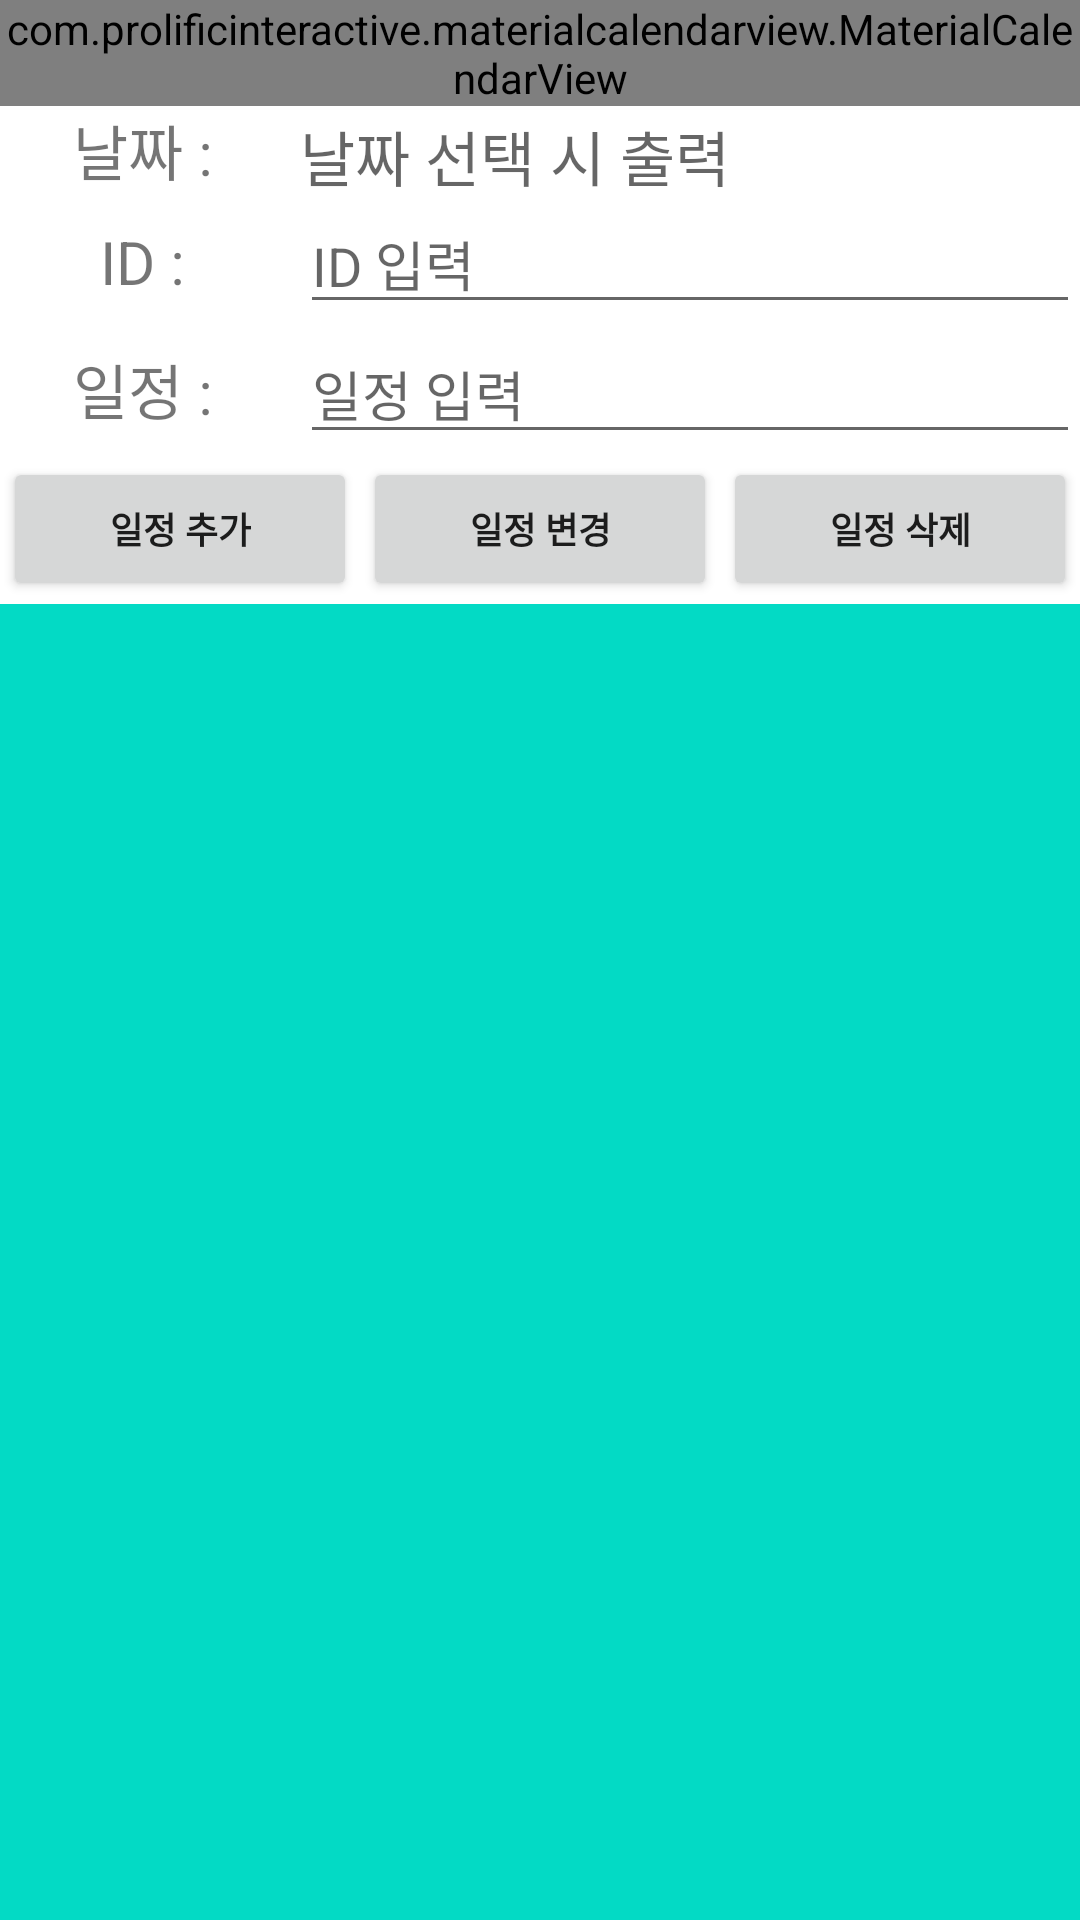

Here is an Android app screen rendered from its layout file. Give the layout XML and the strings, colors and styles it references.
<!-- AndroidManifest.xml: application theme Theme.CheckPlan -->
<!-- res/layout/activity_main.xml -->
<?xml version="1.0" encoding="utf-8"?>
<LinearLayout xmlns:android="http://schemas.android.com/apk/res/android"
    xmlns:app="http://schemas.android.com/apk/res-auto"
    xmlns:tools="http://schemas.android.com/tools"
    android:layout_width="match_parent"
    android:layout_height="match_parent"
    android:orientation="vertical"
    tools:context=".MainActivity">

    <com.prolificinteractive.materialcalendarview.MaterialCalendarView
        android:layout_width="match_parent"
        android:layout_height="wrap_content"
        app:mcv_selectionColor="#d2d2d2"
        android:id="@+id/customCalendar"/>

    <LinearLayout
        android:layout_width="match_parent"
        android:layout_height="wrap_content"
        android:orientation="horizontal">
        <TextView
            android:layout_width="100dp"
            android:layout_height="wrap_content"
            android:text="날짜 : "
            android:textSize="20dp"
            android:gravity="center"/>
        <TextView
            android:layout_width="match_parent"
            android:layout_height="wrap_content"
            android:id="@+id/outputDate"
            android:textSize="20dp"
            android:hint="날짜 선택 시 출력"
            />

    </LinearLayout>
    <LinearLayout
        android:layout_width="match_parent"
        android:layout_height="wrap_content"
        android:orientation="horizontal">
        <TextView
            android:layout_width="100dp"
            android:layout_height="wrap_content"
            android:text="ID : "
            android:textSize="20dp"
            android:gravity="center"/>
        <EditText
            android:layout_width="match_parent"
            android:layout_height="wrap_content"
            android:id="@+id/editID"
            android:hint="ID 입력"
            android:inputType="number"/>

    </LinearLayout>
    <LinearLayout
        android:layout_width="match_parent"
        android:layout_height="wrap_content"
        android:orientation="horizontal">
        <TextView
            android:layout_width="100dp"
            android:layout_height="wrap_content"
            android:text="일정 : "
            android:textSize="20dp"
            android:gravity="center"/>
        <EditText
            android:layout_width="match_parent"
            android:layout_height="wrap_content"
            android:id="@+id/editTodo"
            android:hint="일정 입력"
            android:inputType="text"/>
        

    </LinearLayout>

    <LinearLayout
        android:layout_width="match_parent"
        android:layout_height="wrap_content"
        android:layout_gravity="center_vertical"
        android:orientation="horizontal">
        <Button
            android:layout_width="match_parent"
            android:layout_height="wrap_content"
            android:layout_weight="1"
            android:layout_margin="1dp"
            android:id="@+id/insertTodoBtn"
            android:text="일정 추가"
            android:textSize="12dp"
            android:textStyle="bold"/>
        <Button
            android:layout_width="match_parent"
            android:layout_height="wrap_content"
            android:layout_weight="1"
            android:layout_margin="1dp"
            android:id="@+id/updateTodoBtn"
            android:text="일정 변경"
            android:textSize="12dp"
            android:textStyle="bold"/>
        <Button
            android:layout_width="match_parent"
            android:layout_height="wrap_content"
            android:layout_weight="1"
            android:layout_margin="1dp"
            android:id="@+id/deleteTodoBtn"
            android:text="일정 삭제"
            android:textSize="12dp"
            android:textStyle="bold"/>
    </LinearLayout>

    <ScrollView
        android:layout_width="match_parent"
        android:layout_height="match_parent"
        android:background="@color/teal_200"
        android:padding="20dp">
        <TextView
            android:layout_width="match_parent"
            android:layout_height="wrap_content"
            android:id="@+id/outputTerminal"
            android:textSize="20sp"/>
    </ScrollView>


</LinearLayout>
<!-- resources referenced by this layout -->
<resources>
  <style name="Theme.CheckPlan" parent="Theme.MaterialComponents.DayNight.DarkActionBar">
          
          <item name="colorPrimary">@color/purple_500</item>
          <item name="colorPrimaryVariant">@color/purple_700</item>
          <item name="colorOnPrimary">@color/white</item>
          
          <item name="colorSecondary">@color/teal_200</item>
          <item name="colorSecondaryVariant">@color/teal_700</item>
          <item name="colorOnSecondary">@color/black</item>
          
          <item name="android:statusBarColor" tools:targetApi="l">?attr/colorPrimaryVariant</item>
          
      </style>
  <!-- not gathered from this repository: default colours our renderer supplied (Android Studio template values) -->
  <color name="purple_500">#FF6200EE</color>
  <color name="purple_700">#FF3700B3</color>
  <color name="teal_200">#FF03DAC5</color>
  <color name="teal_700">#FF018786</color>
  <color name="black">#FF000000</color>
  <color name="white">#FFFFFFFF</color>
</resources>
